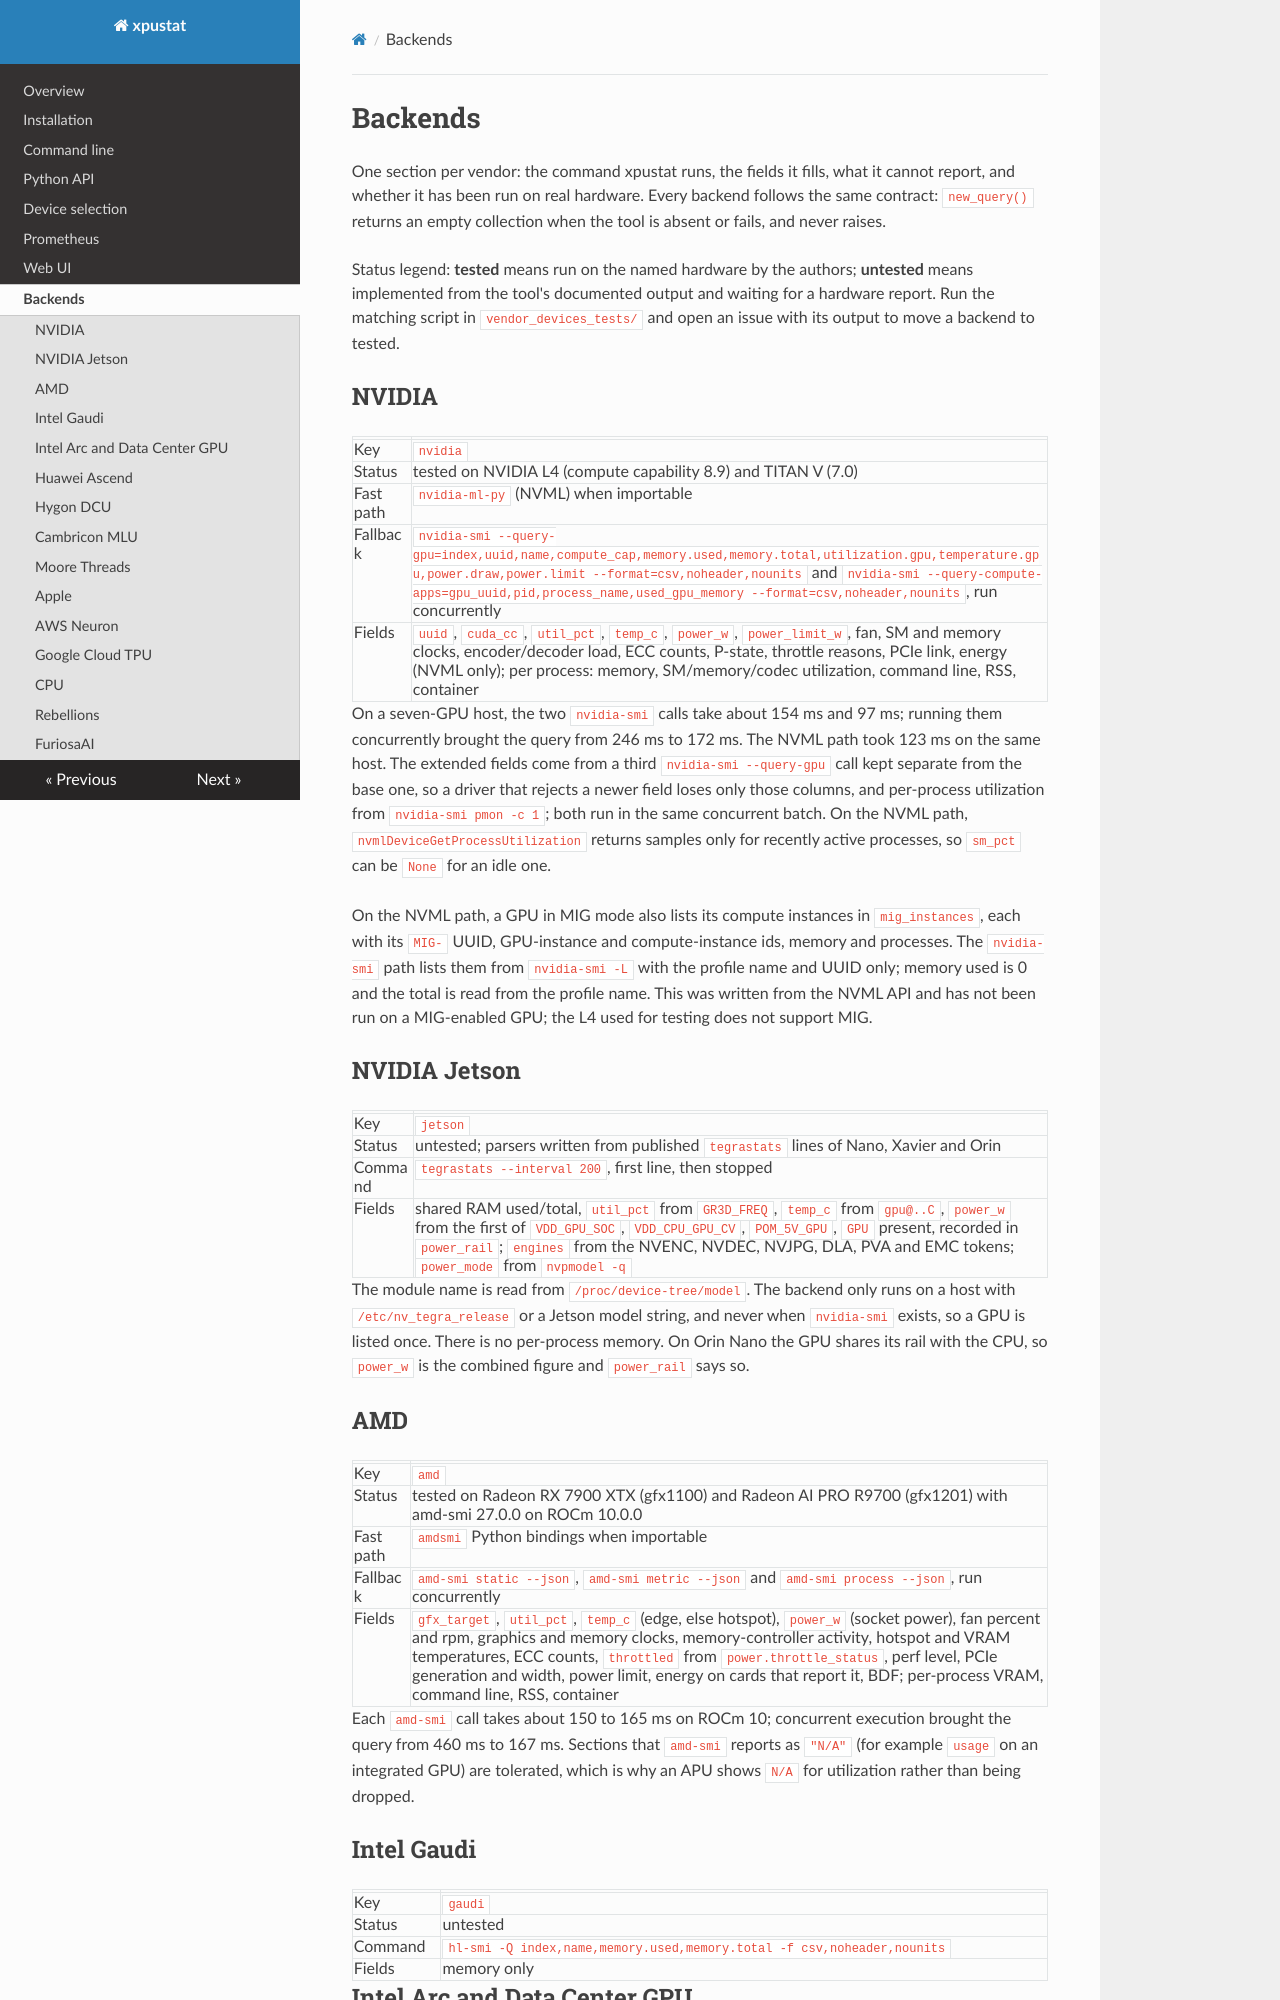

repository: Bekhouche/xpustat · page: backends/index.html · generator: mkdocs

# Backends

One section per vendor: the command xpustat runs, the fields it fills, what it cannot report, and whether it has been run on real hardware. Every backend follows the same contract: `new_query()` returns an empty collection when the tool is absent or fails, and never raises.

Status legend: **tested** means run on the named hardware by the authors; **untested** means implemented from the tool's documented output and waiting for a hardware report. Run the matching script in `vendor_devices_tests/` and open an issue with its output to move a backend to tested.

## NVIDIA

| | |
|---|---|
| Key | `nvidia` |
| Status | tested on NVIDIA L4 (compute capability 8.9) and TITAN V (7.0) |
| Fast path | `nvidia-ml-py` (NVML) when importable |
| Fallback | `nvidia-smi --query-gpu=index,uuid,name,compute_cap,memory.used,memory.total,utilization.gpu,temperature.gpu,power.draw,power.limit --format=csv,noheader,nounits` and `nvidia-smi --query-compute-apps=gpu_uuid,pid,process_name,used_gpu_memory --format=csv,noheader,nounits`, run concurrently |
| Fields | `uuid`, `cuda_cc`, `util_pct`, `temp_c`, `power_w`, `power_limit_w`, fan, SM and memory clocks, encoder/decoder load, ECC counts, P-state, throttle reasons, PCIe link, energy (NVML only); per process: memory, SM/memory/codec utilization, command line, RSS, container |

On a seven-GPU host, the two `nvidia-smi` calls take about 154 ms and 97 ms; running them concurrently brought the query from 246 ms to 172 ms. The NVML path took 123 ms on the same host. The extended fields come from a third `nvidia-smi --query-gpu` call kept separate from the base one, so a driver that rejects a newer field loses only those columns, and per-process utilization from `nvidia-smi pmon -c 1`; both run in the same concurrent batch. On the NVML path, `nvmlDeviceGetProcessUtilization` returns samples only for recently active processes, so `sm_pct` can be `None` for an idle one.

On the NVML path, a GPU in MIG mode also lists its compute instances in `mig_instances`, each with its `MIG-` UUID, GPU-instance and compute-instance ids, memory and processes. The `nvidia-smi` path lists them from `nvidia-smi -L` with the profile name and UUID only; memory used is 0 and the total is read from the profile name. This was written from the NVML API and has not been run on a MIG-enabled GPU; the L4 used for testing does not support MIG.

## NVIDIA Jetson

| | |
|---|---|
| Key | `jetson` |
| Status | untested; parsers written from published `tegrastats` lines of Nano, Xavier and Orin |
| Command | `tegrastats --interval 200`, first line, then stopped |
| Fields | shared RAM used/total, `util_pct` from `GR3D_FREQ`, `temp_c` from `gpu@..C`, `power_w` from the first of `VDD_GPU_SOC`, `VDD_CPU_GPU_CV`, `POM_5V_GPU`, `GPU` present, recorded in `power_rail`; `engines` from the NVENC, NVDEC, NVJPG, DLA, PVA and EMC tokens; `power_mode` from `nvpmodel -q` |

The module name is read from `/proc/device-tree/model`. The backend only runs on a host with `/etc/nv_tegra_release` or a Jetson model string, and never when `nvidia-smi` exists, so a GPU is listed once. There is no per-process memory. On Orin Nano the GPU shares its rail with the CPU, so `power_w` is the combined figure and `power_rail` says so.

## AMD

| | |
|---|---|
| Key | `amd` |
| Status | tested on Radeon RX 7900 XTX (gfx1100) and Radeon AI PRO R9700 (gfx1201) with amd-smi 27.0.0 on ROCm 10.0.0 |
| Fast path | `amdsmi` Python bindings when importable |
| Fallback | `amd-smi static --json`, `amd-smi metric --json` and `amd-smi process --json`, run concurrently |
| Fields | `gfx_target`, `util_pct`, `temp_c` (edge, else hotspot), `power_w` (socket power), fan percent and rpm, graphics and memory clocks, memory-controller activity, hotspot and VRAM temperatures, ECC counts, `throttled` from `power.throttle_status`, perf level, PCIe generation and width, power limit, energy on cards that report it, BDF; per-process VRAM, command line, RSS, container |

Each `amd-smi` call takes about 150 to 165 ms on ROCm 10; concurrent execution brought the query from 460 ms to 167 ms. Sections that `amd-smi` reports as `"N/A"` (for example `usage` on an integrated GPU) are tolerated, which is why an APU shows `N/A` for utilization rather than being dropped.
